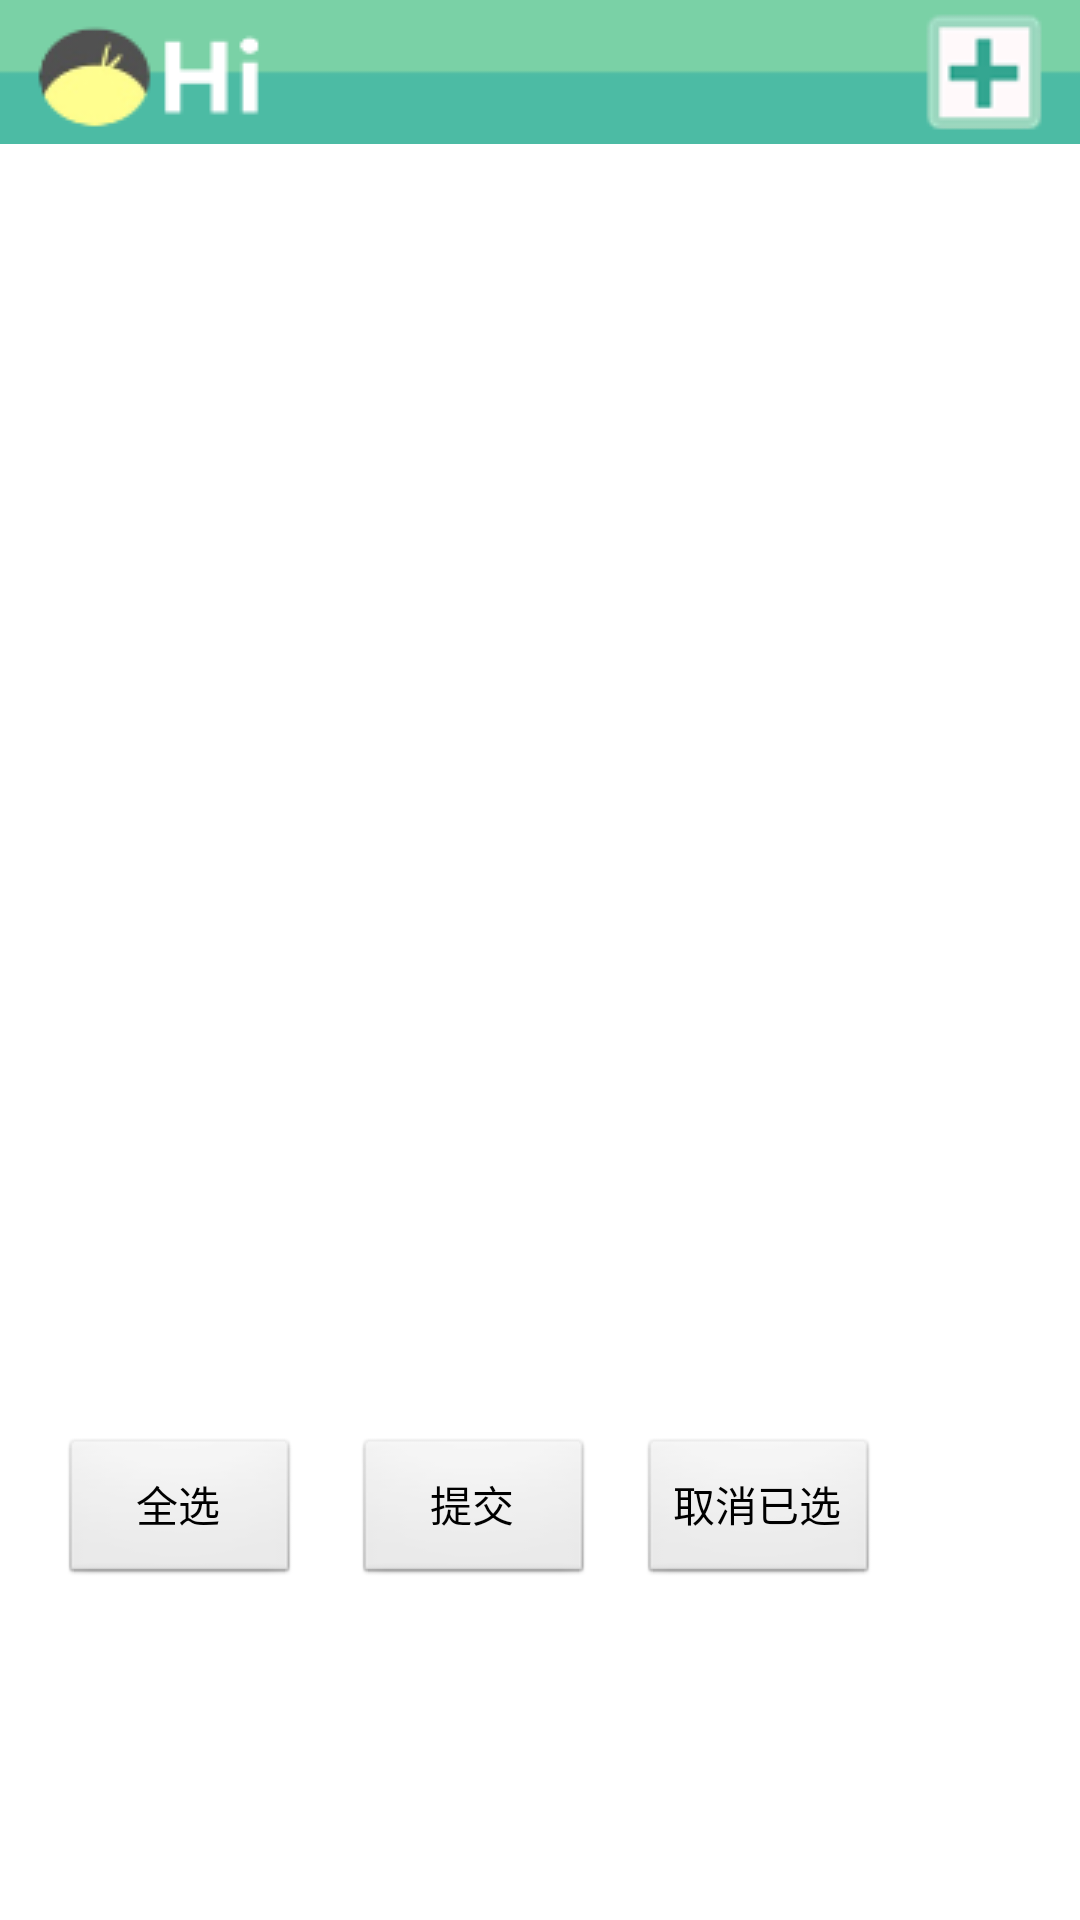

Here is an Android app screen rendered from its layout file. Give the layout XML and the strings, colors and styles it references.
<!-- AndroidManifest.xml: application theme AppTheme -->
<!-- res/layout/send_msg_fragment.xml -->
<?xml version="1.0" encoding="utf-8"?>
 
 
<LinearLayout xmlns:android="http://schemas.android.com/apk/res/android"
android:layout_width="fill_parent"
android:layout_height="wrap_content"
android:orientation="vertical" > 
<LinearLayout 
android:orientation="vertical"
android:layout_width="fill_parent"
android:layout_height="wrap_content"
> 
 <RelativeLayout
	    android:layout_width="match_parent"
    	android:layout_height="wrap_content"
    	android:paddingLeft="12dp"
    	android:paddingRight="12dp"
    	android:paddingTop="4dp"
    	android:paddingBottom="4dp"
    	android:background="@drawable/menu_bg"
    	android:orientation="horizontal">
	   
	    <ImageView
	        android:layout_width="wrap_content"
    		android:layout_height="wrap_content"
            android:layout_alignParentLeft="true"
            android:src="@drawable/title_image"      
	    />
	        
	    <ImageView 
	        android:layout_width="wrap_content"
    		android:layout_height="wrap_content"
            android:layout_alignParentRight="true"
            android:src="@drawable/button_add"   
	    />
	    
	</RelativeLayout>
<TextView 
android:id="@+id/tv"
android:layout_width="fill_parent"
android:layout_height="50dip"
android:textColor="#FCFCFC"
android:textSize="11pt"
android:gravity="center_vertical"
android:layout_marginLeft="10dip"
/> 
 
<ListView 
android:id="@+id/lv"
android:layout_width="fill_parent"
android:layout_height="381dip"
android:cacheColorHint ="#00000000"
></ListView> 
 
</LinearLayout> 
 
<RelativeLayout 
android:layout_width="fill_parent"
android:layout_height="53dip"
android:orientation="horizontal"
> 
 
<Button 
 
android:id="@+id/selectall"
android:layout_width="80dip"
android:layout_height="50dip"
android:layout_marginLeft="20dip"
android:text="@string/select_all"
android:gravity="center"
 
/> 

<Button 
android:id="@+id/confirm"
android:layout_width="80dip"
android:layout_height="50dip"
android:layout_marginLeft="118dip"
android:text="@string/voting_new_submit"
android:gravity="center"
/> 

<Button 
android:id="@+id/cancel"
android:layout_width="80dip"
android:layout_height="50dip"
android:layout_marginLeft="213dip"
android:text="@string/clear_selected"
android:gravity="center"
 
/> 
</RelativeLayout> 
</LinearLayout>
<!-- resources referenced by this layout -->
<resources>
  <!-- drawable button_add: png bitmap (drawable-mdpi, 3812 bytes) -->
  <!-- drawable menu_bg: png bitmap (drawable-mdpi, 2880 bytes) -->
  <!-- drawable title_image: png bitmap (drawable-mdpi, 2577 bytes) -->
  <string name="clear_selected"> 取消已选 </string>
  <string name="select_all"> 全选 </string>
  <string name="voting_new_submit"> 提交 </string>
  <style name="AppTheme" parent="AppBaseTheme">
          
           <item name="android:windowNoTitle">true</item>
      </style>
  <style name="AppBaseTheme" parent="android:Theme.Light">
          
      </style>
</resources>
